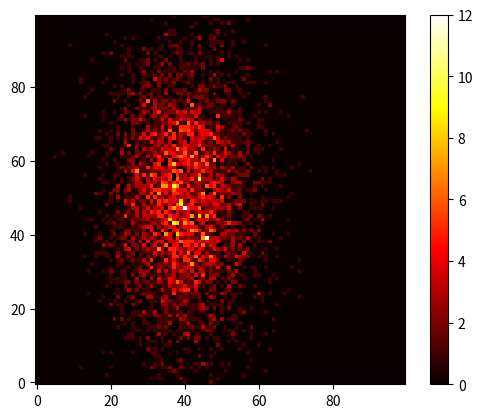

Write the Python code that produced this figure.
import numpy as np, matplotlib.pyplot as plt
plt.figure()
x = np.random.randn(5000) - 1 # Generate random coordinates.
y = 2 * np.random.randn(5000)
# Create 2D histogram.  Same number of bins and same range for x and y.
counts, bins, _ = np.histogram2d(x, y, \
    bins=[100,100], range=[(-5,5), (-5,5)])

# Display data as a heatmap. Provide legend for colors.
plt.imshow(counts.transpose(), origin='lower', cmap='hot')
plt.colorbar()

